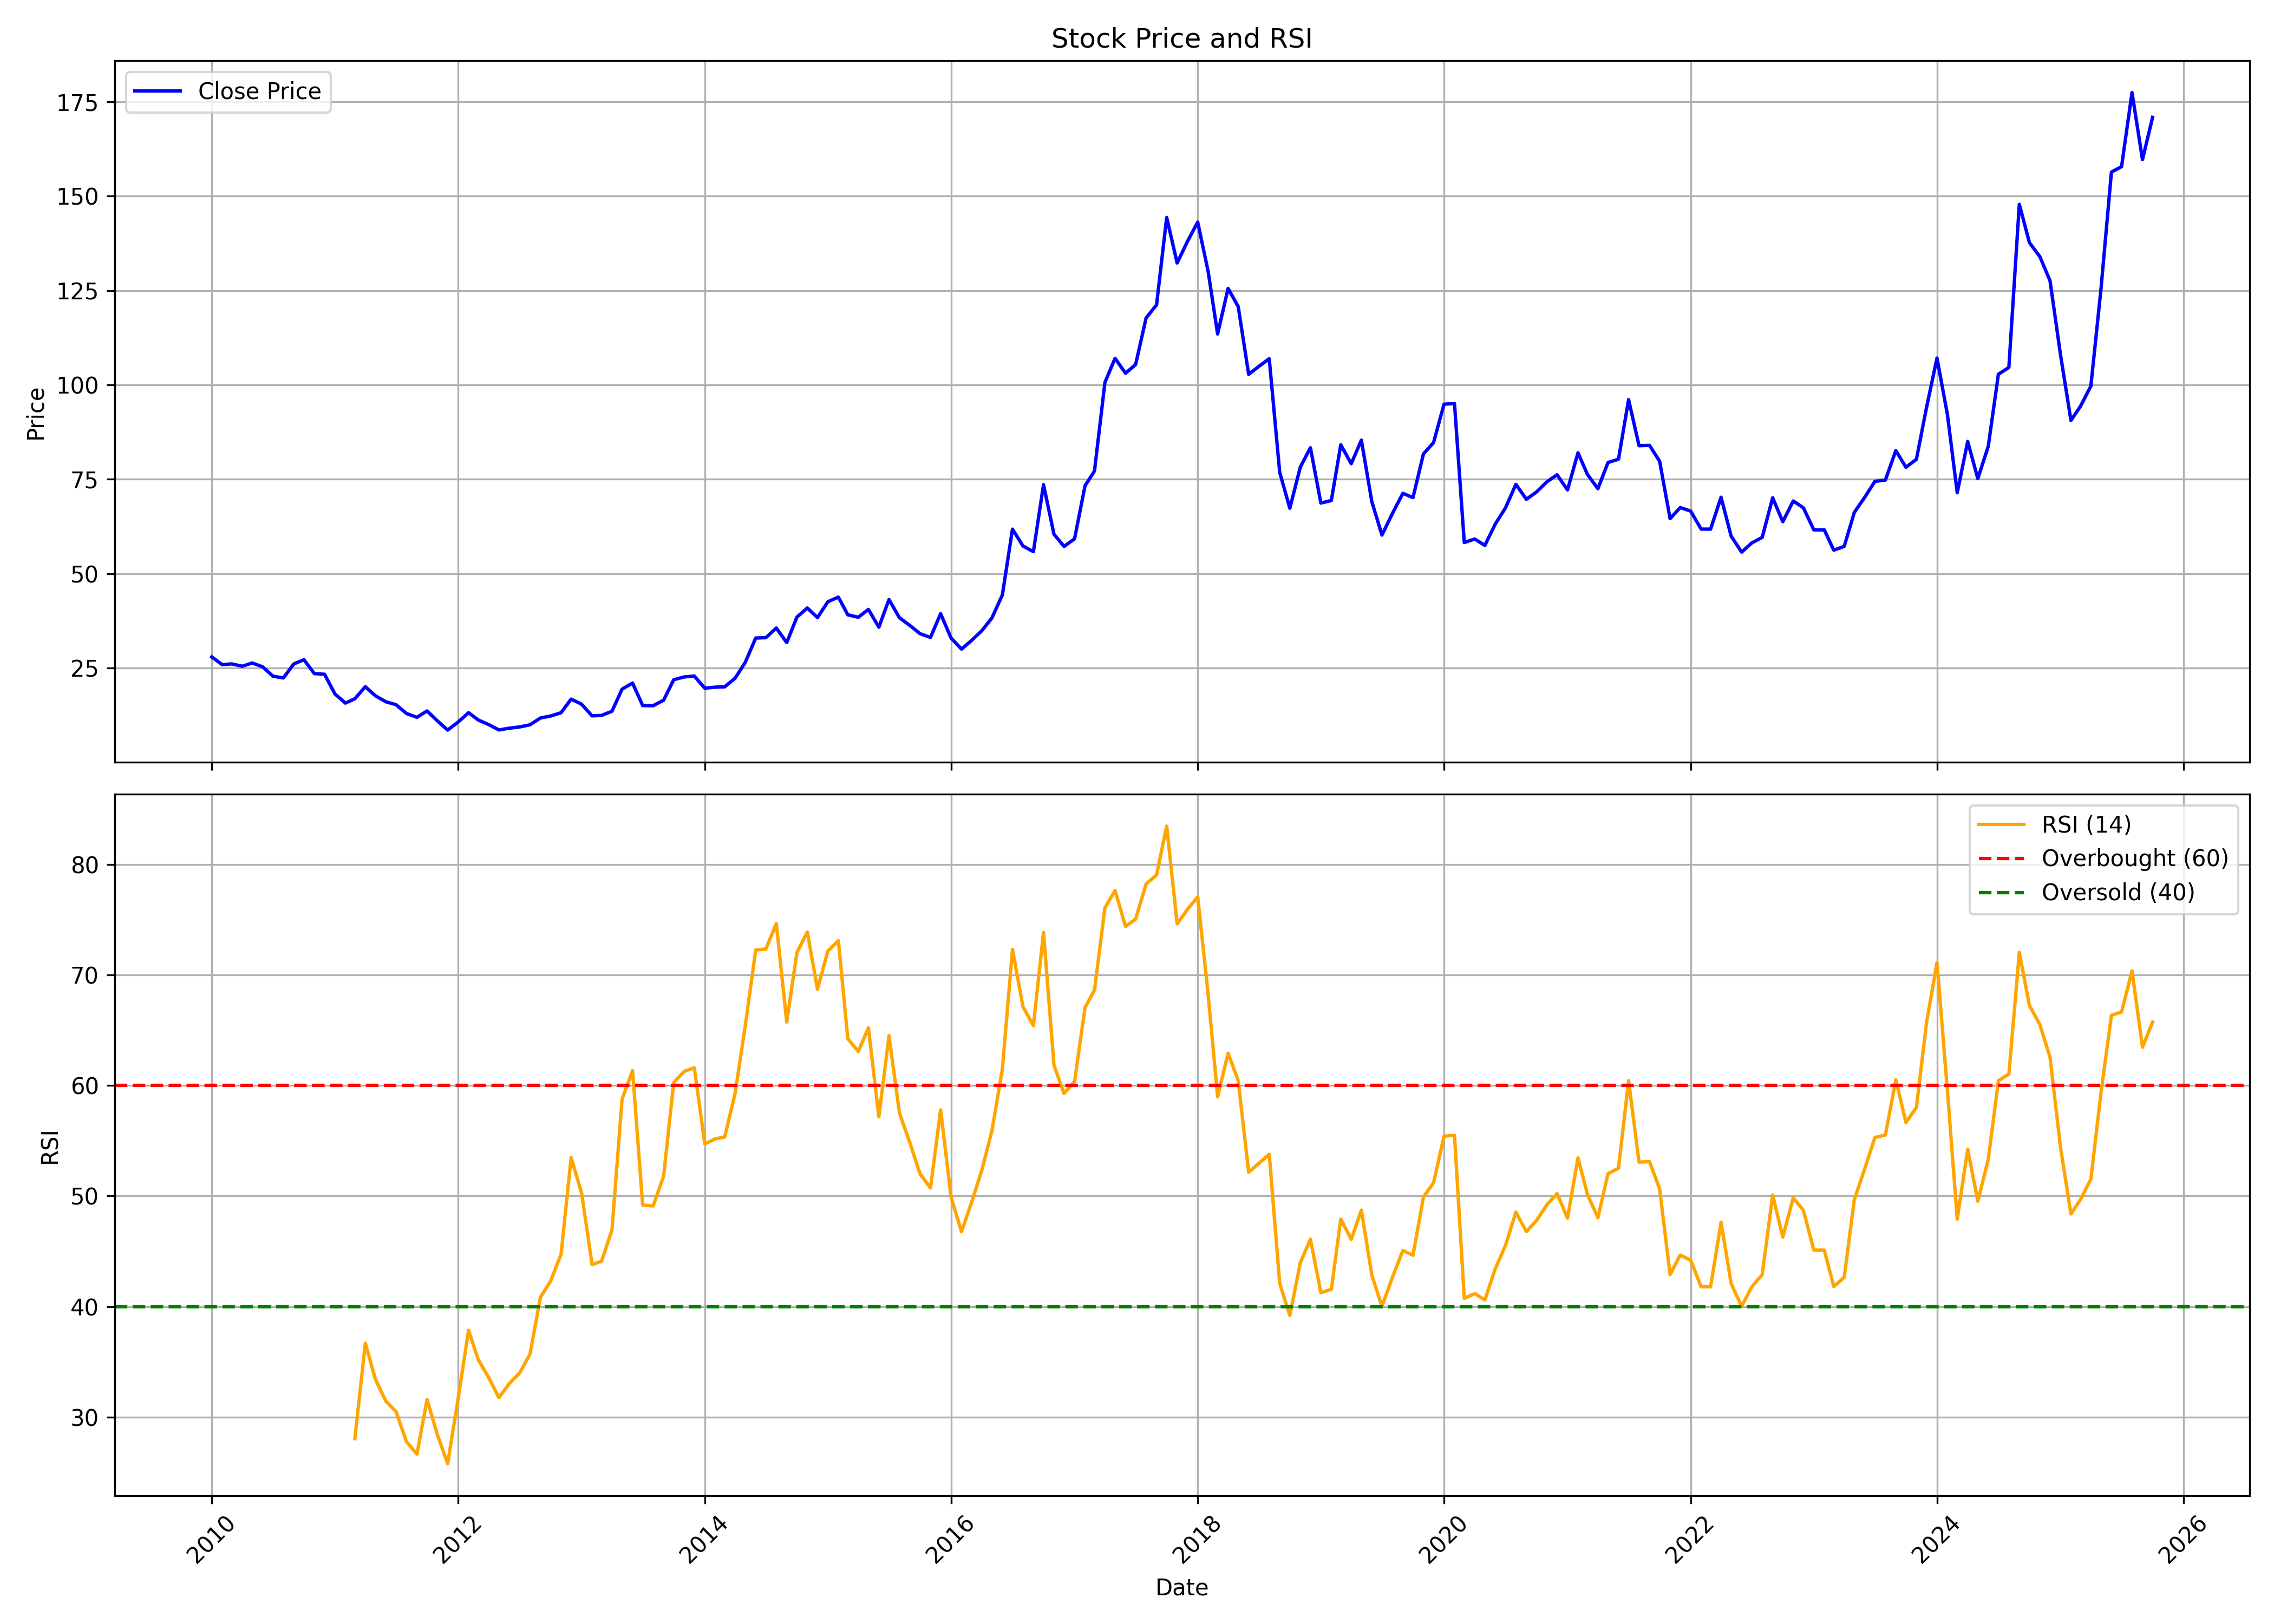

Values plotted in this chart, from the file beside it:
, date, symbol, open, high, low, close, volume, rsi
0, 2010-01-01, JMFINANCIL, 32.49, 33.53, 26.96, 27.93, 6090014, 
1, 2010-02-01, JMFINANCIL, 28.34, 30.07, 20.63, 25.89, 5521357, 
2, 2010-03-01, JMFINANCIL, 25.89, 28, 24.06, 26.1, 5691537, 
3, 2010-04-01, JMFINANCIL, 26.27, 28.55, 24.54, 25.47, 5416756, 
4, 2010-05-01, JMFINANCIL, 25.4, 26.34, 19.43, 26.34, 6948916, 
5, 2010-06-01, JMFINANCIL, 27.58, 31.11, 23.85, 25.3, 44419560, 
6, 2010-07-01, JMFINANCIL, 24.89, 26.17, 22.74, 22.85, 11867207, 
7, 2010-08-01, JMFINANCIL, 24.36, 26.22, 22.23, 22.37, 6561433, 
8, 2010-09-01, JMFINANCIL, 22.65, 32.04, 22.44, 26.08, 36986390, 
9, 2010-10-01, JMFINANCIL, 26.36, 33.51, 25.24, 27.2, 168297510, 
10, 2010-11-01, JMFINANCIL, 27.66, 29.45, 18.4, 23.52, 49976601, 
11, 2010-12-01, JMFINANCIL, 23.77, 24.82, 19.14, 23.35, 29497490, 
12, 2011-01-01, JMFINANCIL, 23.49, 24.22, 17.11, 18.12, 13984029, 
13, 2011-02-01, JMFINANCIL, 18.12, 18.54, 13.99, 15.7, 11729294, 
14, 2011-03-01, JMFINANCIL, 15.85, 18.23, 14.65, 16.86, 21150562, 28.04
15, 2011-04-01, JMFINANCIL, 16.86, 23.8, 16.62, 20.05, 45330402, 36.67
16, 2011-05-01, JMFINANCIL, 20.26, 20.44, 16.51, 17.63, 14766679, 33.4
17, 2011-06-01, JMFINANCIL, 17.74, 18.51, 15, 16.06, 11596157, 31.43
18, 2011-07-01, JMFINANCIL, 16.13, 17.25, 15.04, 15.28, 11432856, 30.49
19, 2011-08-01, JMFINANCIL, 15.79, 16.87, 12.15, 12.95, 11385992, 27.76
20, 2011-09-01, JMFINANCIL, 12.95, 13.92, 11.87, 11.94, 4475467, 26.65
21, 2011-10-01, JMFINANCIL, 11.87, 14.02, 10.86, 13.63, 5163044, 31.58
22, 2011-11-01, JMFINANCIL, 13.56, 14.02, 10.54, 10.97, 5258193, 28.35
23, 2011-12-01, JMFINANCIL, 11.58, 11.58, 8.343, 8.558, 7971013, 25.78
24, 2012-01-01, JMFINANCIL, 8.558, 11.33, 8.271, 10.68, 21815145, 31.66
25, 2012-02-01, JMFINANCIL, 10.72, 14.31, 10.72, 13.16, 22189872, 37.86
26, 2012-03-01, JMFINANCIL, 13.05, 13.31, 8.81, 11.22, 11907011, 35.17
27, 2012-04-01, JMFINANCIL, 11.11, 11.79, 9.745, 9.997, 4885493, 33.55
28, 2012-05-01, JMFINANCIL, 9.997, 10.14, 8.163, 8.594, 20256947, 31.75
29, 2012-06-01, JMFINANCIL, 8.666, 10.21, 8.271, 9.062, 46382096, 33.04
30, 2012-07-01, JMFINANCIL, 9.17, 10.57, 8.918, 9.386, 114968081, 33.97
31, 2012-08-01, JMFINANCIL, 9.529, 11.4, 8.81, 9.961, 73365183, 35.68
32, 2012-09-01, JMFINANCIL, 10.59, 12.55, 10.55, 11.76, 35690238, 40.84
33, 2012-10-01, JMFINANCIL, 11.98, 14.24, 11.76, 12.28, 64198018, 42.3
34, 2012-11-01, JMFINANCIL, 12.28, 14.69, 12.17, 13.15, 30171069, 44.72
35, 2012-12-01, JMFINANCIL, 13.19, 18.01, 12.89, 16.77, 67271699, 53.49
36, 2013-01-01, JMFINANCIL, 17.03, 19.07, 14.47, 15.41, 47953472, 50.27
37, 2013-02-01, JMFINANCIL, 15.52, 16.5, 12.06, 12.32, 19550259, 43.8
38, 2013-03-01, JMFINANCIL, 13.01, 14.79, 11.86, 12.44, 14325128, 44.09
39, 2013-04-01, JMFINANCIL, 12.71, 14.05, 12.13, 13.55, 8340559, 46.94
40, 2013-05-01, JMFINANCIL, 13.55, 21.37, 13.28, 19.41, 113756424, 58.78
41, 2013-06-01, JMFINANCIL, 19.48, 24.14, 19.1, 21.02, 65159587, 61.35
42, 2013-07-01, JMFINANCIL, 21.22, 21.83, 13.75, 15.06, 23497065, 49.18
43, 2013-08-01, JMFINANCIL, 16.04, 17.53, 14.19, 15.02, 14437645, 49.11
44, 2013-09-01, JMFINANCIL, 14.94, 19.65, 14.94, 16.47, 19397730, 51.81
45, 2013-10-01, JMFINANCIL, 16.59, 22.33, 16.12, 21.89, 35799711, 60.27
46, 2013-11-01, JMFINANCIL, 21.93, 23.43, 20.99, 22.64, 19225560, 61.28
47, 2013-12-01, JMFINANCIL, 23.74, 25, 21.58, 22.88, 33673036, 61.61
48, 2014-01-01, JMFINANCIL, 23.11, 24.06, 18.32, 19.65, 23850699, 54.72
49, 2014-02-01, JMFINANCIL, 19.61, 22.05, 18.47, 19.93, 24141361, 55.18
50, 2014-03-01, JMFINANCIL, 20.3, 22.5, 19.46, 20.02, 26406515, 55.33
51, 2014-04-01, JMFINANCIL, 20.34, 24.18, 19.34, 22.3, 59118453, 59.3
52, 2014-05-01, JMFINANCIL, 22.3, 30.43, 21.86, 26.5, 46215833, 65.4
53, 2014-06-01, JMFINANCIL, 26.78, 37.15, 26.66, 32.95, 49646921, 72.27
54, 2014-07-01, JMFINANCIL, 34.05, 34.74, 27.6, 33.04, 29583680, 72.35
55, 2014-08-01, JMFINANCIL, 32.27, 36.69, 28.74, 35.59, 20407020, 74.66
56, 2014-09-01, JMFINANCIL, 35.72, 36, 28.45, 31.74, 10260849, 65.75
57, 2014-10-01, JMFINANCIL, 31.78, 38.88, 30.44, 38.48, 12807727, 72.03
58, 2014-11-01, JMFINANCIL, 38.6, 42.86, 35.11, 40.91, 26948523, 73.89
59, 2014-12-01, JMFINANCIL, 40.99, 43.63, 36.24, 38.35, 17113527, 68.72
... 130 more rows
